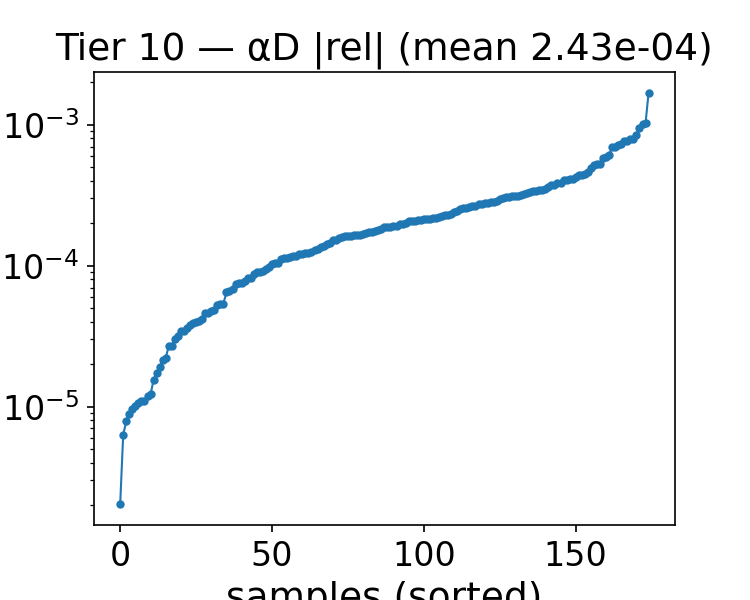

The table this chart was drawn from, first rows:
alpha, beta, alphaD_true, alphaD_pred, rel_abs, rel_signed
1.743, 1.25, 21.33, 21.35, 0.0008697, 0.0008697
1.614, 1.25, 21.05, 21.08, 0.001078, 0.001078
1.1, 1.75, 18.05, 18.06, 0.0003544, 0.0003544
1.1, 4.25, 13.18, 13.17, 0.0006105, -0.0006105
1.1, 4, 13.45, 13.45, 3.052374834571622e-05, -3.052374834571622e-05
0.7140, 1, 20.11, 20.12, 0.0001586, 0.0001586
1.229, 4, 13.63, 13.62, 0.0004435, -0.0004435
2, 2.5, 18.34, 18.35, 0.0005233, 0.0005233
0.3290, 4.25, 15.84, 15.83, 0.000613, -0.000613
2, 2.75, 17.79, 17.79, 0.0003572, 0.0003572
0.3290, 1.5, 17.28, 17.3, 0.001298, 0.001298
0.9710, 1.25, 19.57, 19.58, 0.0007606, 0.0007606
2, 2, 19.59, 19.6, 0.0006687, 0.0006687
1.871, 1, 22.52, 22.54, 0.0006651, 0.0006651
0.5860, 1.5, 17.73, 17.75, 0.001213, 0.001213
1.871, 4.25, 14.76, 14.75, 0.0003442, -0.0003442
1.743, 3, 16.56, 16.56, 5.950167596031862e-05, -5.950167596031862e-05
1.614, 3, 16.2, 16.2, 9.544920748213052e-05, 9.544920748213052e-05
0.4570, 3.5, 14.27, 14.25, 0.00135, -0.00135
0.8430, 4, 13.37, 13.36, 0.0005603, -0.0005603
0.8430, 4.25, 13.2, 13.2, 0.0005371, -0.0005371
1.1, 3.75, 13.76, 13.76, 2.880538902736332e-05, 2.880538902736332e-05
0.8430, 1, 20.4, 20.4, 0.0003975, 0.0003975
0.8430, 4.5, 13.09, 13.08, 0.0008711, -0.0008711
0.7140, 3, 14.44, 14.44, 0.0004203, -0.0004203
0.8430, 1.25, 19.27, 19.28, 0.0009153, 0.0009153
0.2000, 3, 15.13, 15.12, 0.001014, -0.001014
1.357, 1.5, 19.54, 19.56, 0.0008838, 0.0008838
1.486, 4.25, 13.78, 13.78, 0.0002786, -0.0002786
0.9710, 3.75, 13.63, 13.63, 0.0003129, -0.0003129
1.229, 3, 15.23, 15.23, 0.0005544, 0.0005544
1.229, 3.75, 13.97, 13.97, 0.0003083, -0.0003083
0.3290, 3.25, 14.69, 14.67, 0.0008958, -0.0008958
1.229, 3.25, 14.76, 14.77, 0.0005662, 0.0005662
1.229, 3.5, 14.35, 14.35, 0.0001889, -0.0001889
1.871, 3.75, 15.54, 15.53, 0.0001558, -0.0001558
1.871, 3.25, 16.42, 16.42, 8.409951057016996e-05, 8.409951057016996e-05
1.614, 2, 18.61, 18.62, 0.0005077, 0.0005077
0.4570, 2.25, 15.52, 15.53, 0.000532, 0.000532
0.7140, 2.25, 15.82, 15.82, 1.3426915302818759e-05, 1.3426915302818759e-05
0.2000, 2.5, 15.27, 15.28, 0.0005074, 0.0005074
0.8430, 3, 14.55, 14.55, 8.723675944503427e-05, -8.723675944503427e-05
0.8430, 3.5, 13.86, 13.85, 0.0006378, -0.0006378
0.9710, 2.25, 16.32, 16.31, 9.739240060652085e-05, -9.739240060652085e-05
0.3290, 2, 15.95, 15.96, 0.0001914, 0.0001914
0.9710, 2.5, 15.72, 15.72, 7.767417517749684e-07, -7.767417517749684e-07
0.9710, 2.75, 15.2, 15.2, 0.0002052, -0.0002052
0.5860, 2, 16.23, 16.23, 0.0001193, 0.0001193
1.871, 2.75, 17.43, 17.44, 0.0003774, 0.0003774
1.614, 4.25, 14.08, 14.08, 0.0005634, -0.0005634
